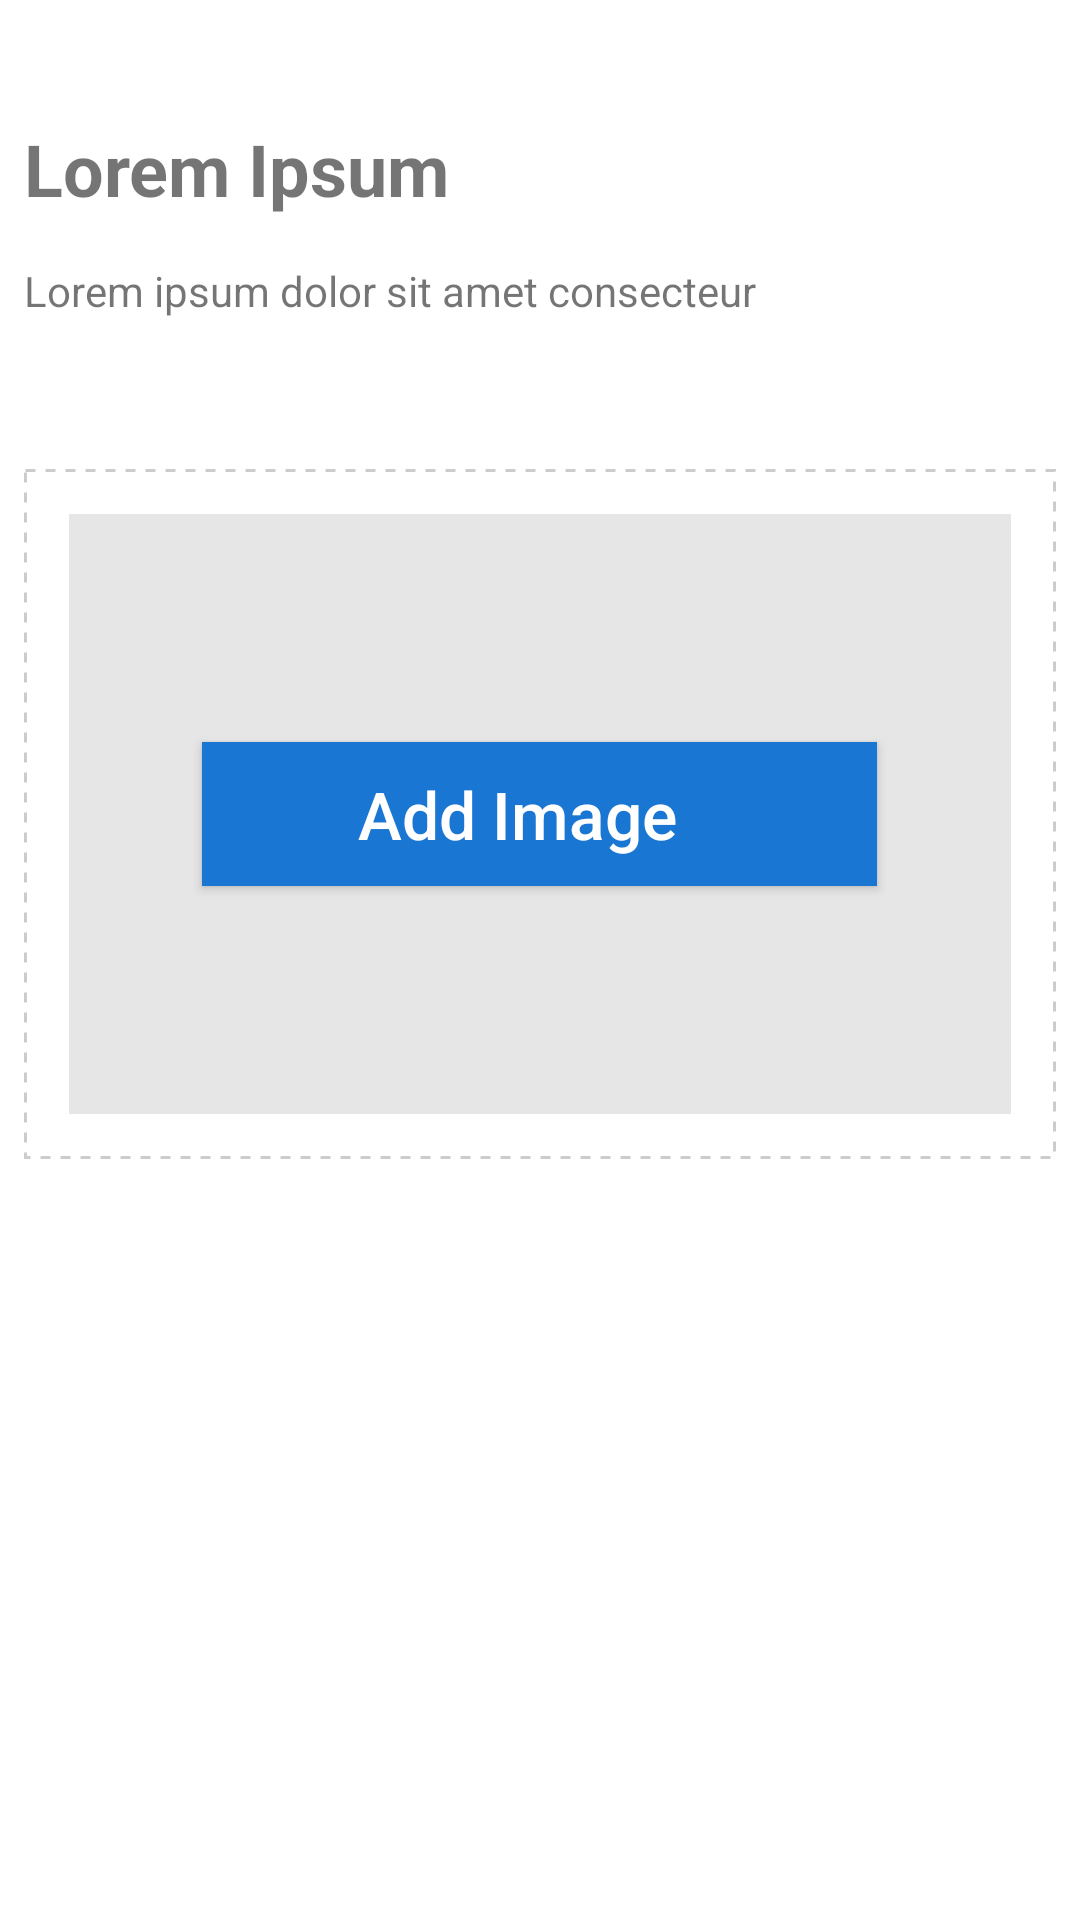

Write the Android layout XML for this screen, with the resource values it uses.
<!-- AndroidManifest.xml: application theme AppTheme -->
<!-- res/layout/insert_trash.xml -->
<?xml version="1.0" encoding="utf-8"?>
<androidx.constraintlayout.widget.ConstraintLayout xmlns:android="http://schemas.android.com/apk/res/android"
    xmlns:app="http://schemas.android.com/apk/res-auto"
    xmlns:tools="http://schemas.android.com/tools"
    android:layout_margin="15dp"
    android:layout_width="match_parent"
    android:layout_height="match_parent">

    <TextView
        android:id="@+id/textView"
        android:layout_width="wrap_content"
        android:layout_height="wrap_content"
        android:layout_marginStart="8dp"
        android:layout_marginTop="40dp"
        android:layout_marginEnd="8dp"
        android:text="Lorem Ipsum"
        android:textSize="24sp"
        android:textStyle="bold"
        app:layout_constraintEnd_toEndOf="parent"
        app:layout_constraintHorizontal_bias="0.0"
        app:layout_constraintStart_toStartOf="parent"
        app:layout_constraintTop_toTopOf="parent" />

    <TextView
        android:id="@+id/textView2"
        android:layout_width="wrap_content"
        android:layout_height="wrap_content"
        android:layout_marginStart="8dp"
        android:layout_marginTop="15dp"
        android:layout_marginEnd="8dp"
        android:text="Lorem ipsum dolor sit amet consecteur"
        app:layout_constraintEnd_toEndOf="parent"
        app:layout_constraintHorizontal_bias="0.0"
        app:layout_constraintStart_toStartOf="parent"
        app:layout_constraintTop_toBottomOf="@+id/textView" />

    <FrameLayout
        android:layout_width="match_parent"
        android:layout_height="230dp"
        android:layout_marginStart="8dp"
        android:layout_marginEnd="8dp"
        android:layout_marginTop="50dp"
        android:padding="15dp"
        android:background="@drawable/dashed_lines_border"
        app:layout_constraintStart_toStartOf="parent"
        app:layout_constraintEnd_toEndOf="parent"
        app:layout_constraintTop_toBottomOf="@+id/textView2">

        <FrameLayout
            android:layout_width="match_parent"
            android:layout_height="match_parent">

            <ImageView
                android:layout_width="match_parent"
                android:layout_height="match_parent"
                android:src="@color/grey_10"/>

            <androidx.appcompat.widget.AppCompatButton
                android:layout_width="225dp"
                android:layout_height="wrap_content"
                android:layout_gravity="center"
                android:layout_marginLeft="25dp"
                android:layout_marginRight="25dp"
                android:background="@color/blue_700"
                android:drawableEnd="@drawable/ic_add_white_big"
                android:paddingRight="15dp"
                android:text="Add Image"
                android:textAllCaps="false"
                android:textColor="@color/icons"
                android:textSize="22sp" />

        </FrameLayout>

    </FrameLayout>
</androidx.constraintlayout.widget.ConstraintLayout>
<!-- resources referenced by this layout -->
<resources>
  <color name="blue_700">#1976D2</color>
  <color name="grey_10">#e6e6e6</color>
  <color name="icons">#FFFFFF</color>
  <!-- drawable dashed_lines_border (drawable) -->
  <?xml version="1.0" encoding="utf-8"?>
  <shape xmlns:android="http://schemas.android.com/apk/res/android"
      android:shape="rectangle">
  
      <stroke
          android:color="@color/grey_20"
          android:dashWidth="10px"
          android:dashGap="10px"
          android:width="1dp"/>
  </shape>
  <style name="AppTheme" parent="Theme.MaterialComponents.Light.NoActionBar">
          
          <item name="colorPrimary">@color/colorPrimary</item>
          <item name="colorPrimaryDark">@color/colorPrimaryDark</item>
          <item name="colorAccent">@color/colorAccent</item>
      </style>
  <color name="grey_20">#cccccc</color>
  <color name="colorPrimary">#4CAF50</color>
  <color name="colorPrimaryDark">#388E3C</color>
  <color name="colorAccent">#607D8B</color>
</resources>
